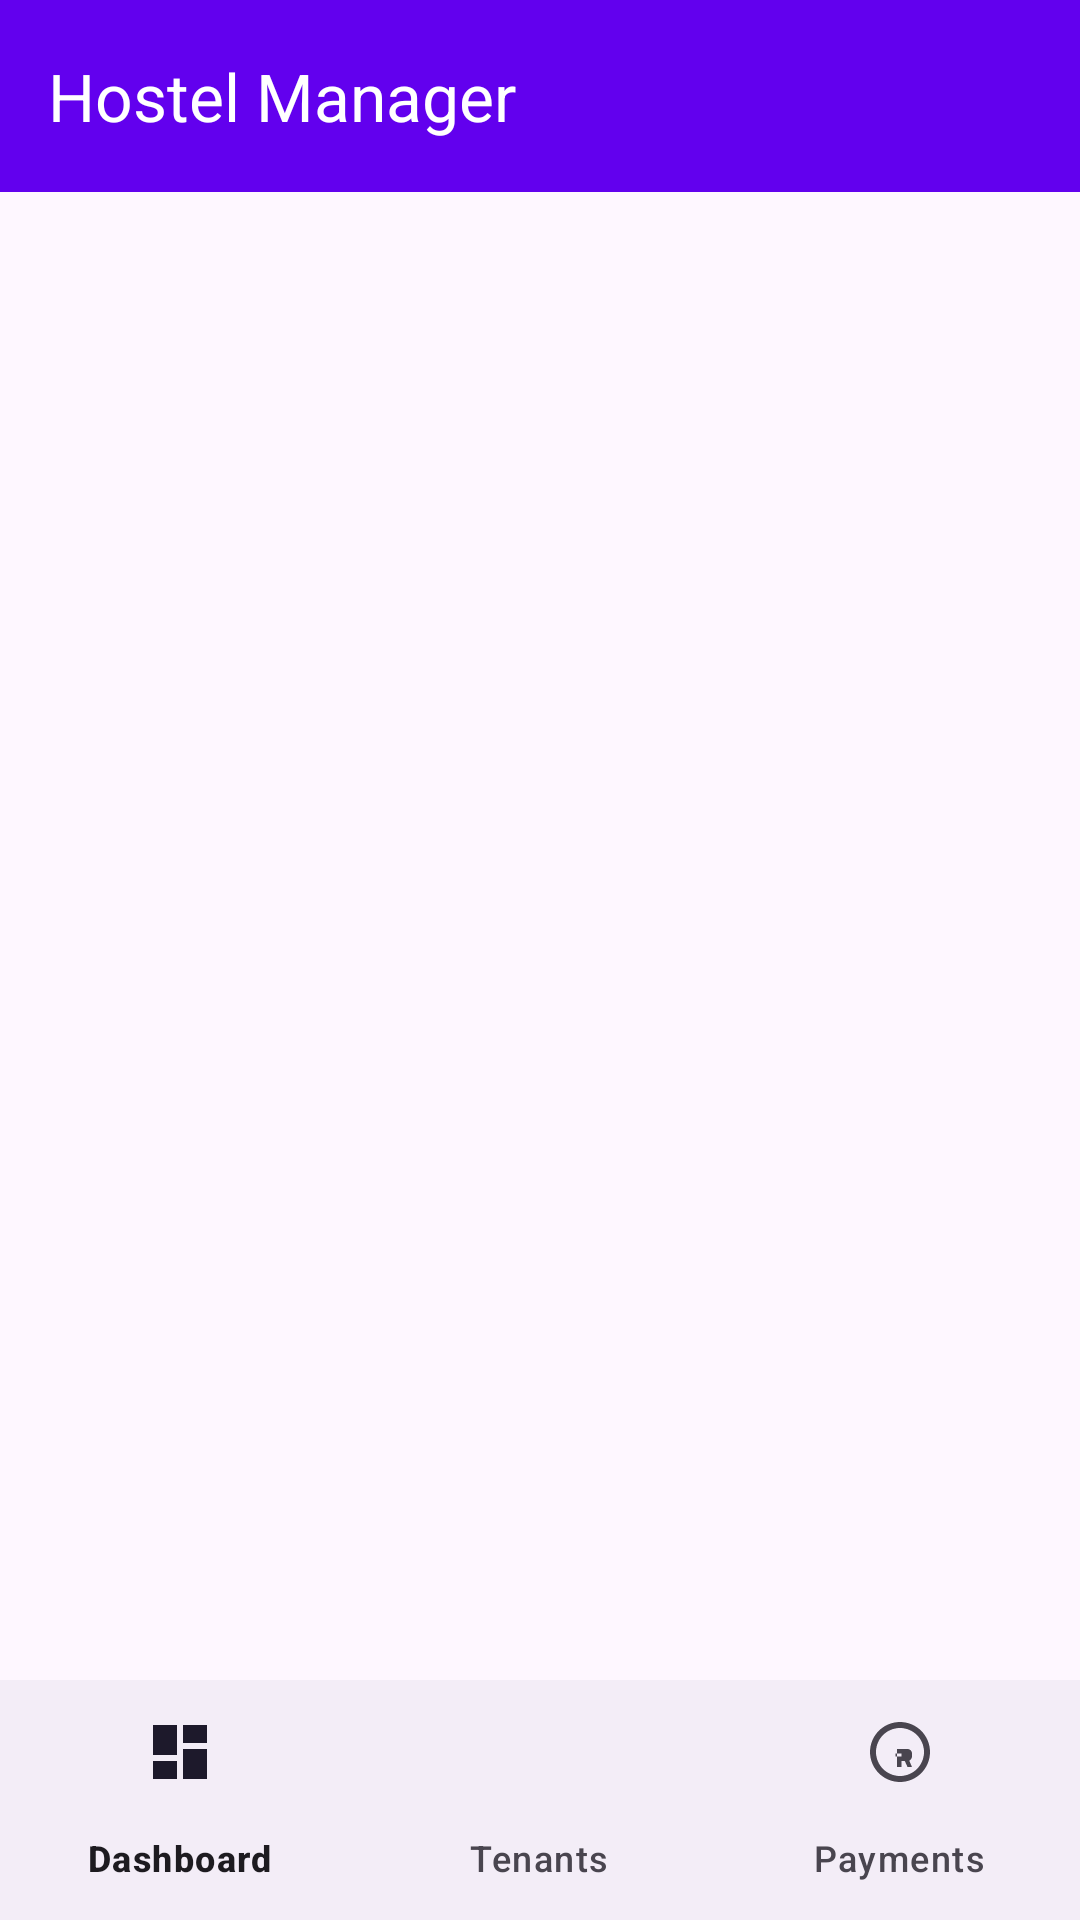

Android layout source for this screen:
<!-- AndroidManifest.xml: application theme Theme.HostelManager -->
<!-- res/layout/activity_main.xml -->
<?xml version="1.0" encoding="utf-8"?>

<androidx.coordinatorlayout.widget.CoordinatorLayout
    xmlns:android="http://schemas.android.com/apk/res/android"
    xmlns:app="http://schemas.android.com/apk/res-auto"
    android:layout_width="match_parent"
    android:layout_height="match_parent">

    <com.google.android.material.appbar.AppBarLayout
        android:layout_width="match_parent"
        android:layout_height="wrap_content"
        android:theme="@style/ThemeOverlay.AppCompat.Dark.ActionBar">

        <com.google.android.material.appbar.MaterialToolbar
            android:id="@+id/toolbar"
            android:layout_width="match_parent"
            android:layout_height="?attr/actionBarSize"
            android:background="?attr/colorPrimary"
            app:title="Hostel Manager" />

    </com.google.android.material.appbar.AppBarLayout>

    <com.google.android.material.bottomnavigation.BottomNavigationView
        android:id="@+id/bottom_navigation"
        android:layout_width="match_parent"
        android:layout_height="wrap_content"
        android:layout_gravity="bottom"
        app:menu="@menu/bottom_nav_menu" />

    <androidx.fragment.app.FragmentContainerView
        android:id="@+id/fragment_container"
        android:layout_width="match_parent"
        android:layout_height="match_parent"
        app:layout_behavior="@string/appbar_scrolling_view_behavior" />

</androidx.coordinatorlayout.widget.CoordinatorLayout>
<!-- resources referenced by this layout -->
<resources>
  <style name="Theme.HostelManager" parent="Base.Theme.HostelManager" />
  <style name="Base.Theme.HostelManager" parent="Theme.Material3.DayNight">
          <item name="colorPrimary">@color/purple_500</item>
          <item name="colorPrimaryVariant">@color/purple_700</item>
          <item name="colorOnPrimary">@color/white</item>
          <item name="colorSecondary">@color/teal_200</item>
          <item name="colorSecondaryVariant">@color/teal_700</item>
          <item name="colorOnSecondary">@color/black</item>
          <item name="android:statusBarColor">?attr/colorPrimaryVariant</item>
      </style>
  <color name="purple_500">#FF6200EE</color>
  <color name="purple_700">#FF3700B3</color>
  <color name="white">#FFFFFFFF</color>
  <color name="teal_200">#FF03DAC5</color>
  <color name="teal_700">#FF018786</color>
  <color name="black">#FF000000</color>
</resources>
